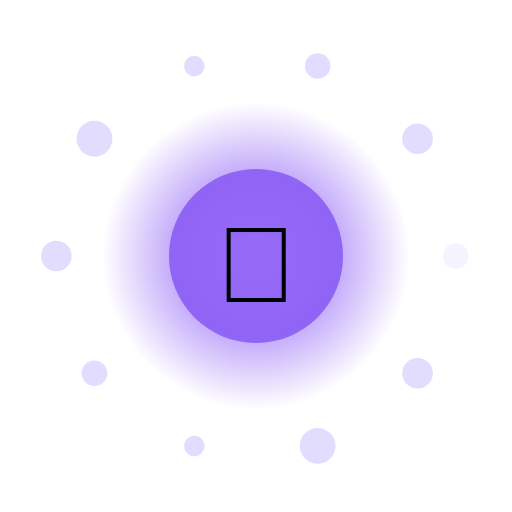
t = 0.00 s
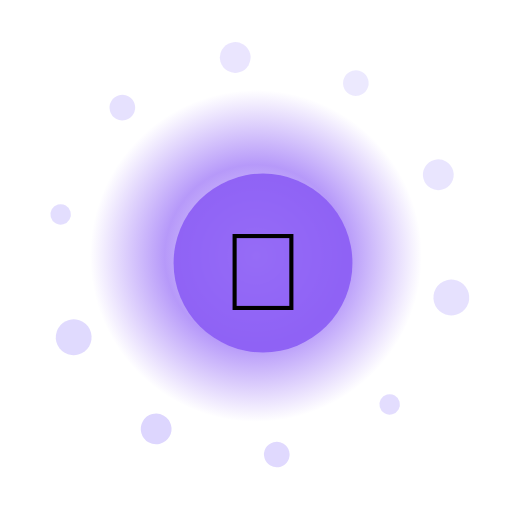
t = 1.50 s
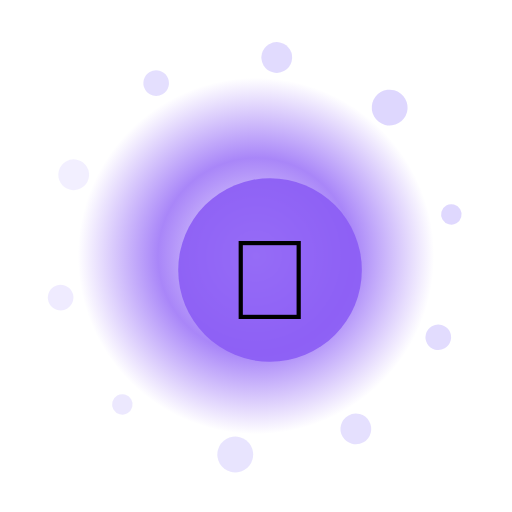
t = 3.00 s
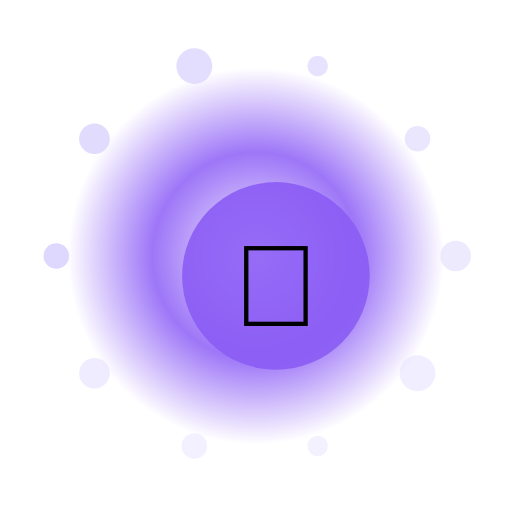
t = 4.50 s
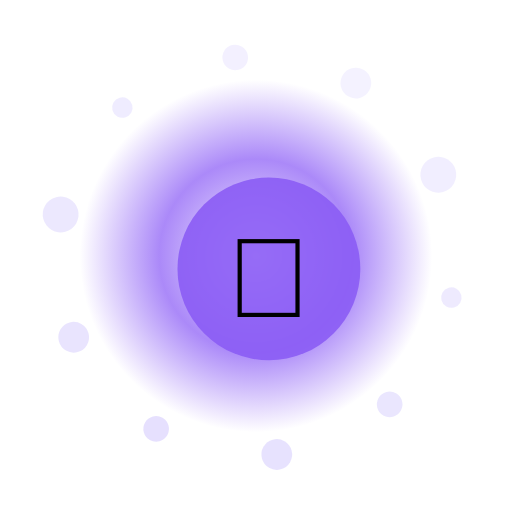
t = 6.00 s
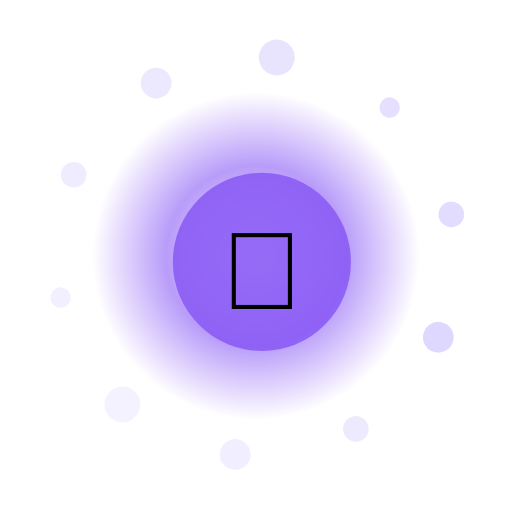
t = 7.50 s

The animated SVG that drew these frames (rendered in a browser with its animation timeline set to each time). Animation: 15 SMIL elements (animate=12,animateTransform=3); one cycle of 9.00 s, repeats indefinitely.

<?xml version="1.0" encoding="UTF-8"?>
<svg xmlns="http://www.w3.org/2000/svg" viewBox="0 0 200 200" width="200" height="200" style="background:transparent">
  <defs>
    <radialGradient id="g217" cx="50%" cy="50%" r="50%">
      <stop offset="0%" stop-color="#FFF" stop-opacity="0.95"/>
      <stop offset="55%" stop-color="#8B5CF6" stop-opacity="0.85"/>
      <stop offset="100%" stop-color="#8B5CF6" stop-opacity="0"/>
    </radialGradient>
    <filter id="glow217" x="-50%" y="-50%" width="200%" height="200%">
      <feGaussianBlur stdDeviation="3" result="b"/>
      <feMerge><feMergeNode in="b"/><feMergeNode in="SourceGraphic"/></feMerge>
    </filter>
  </defs>

  <!-- outer rotating rays -->
  <g filter="url(#glow217)">
    <g>
      <rect x="99" y="10" width="2" height="30" fill="#FFF" opacity="0.35" transform="rotate(0 100 100)"/><rect x="99" y="10" width="2" height="30" fill="#FFF" opacity="0.35" transform="rotate(30 100 100)"/><rect x="99" y="10" width="2" height="30" fill="#FFF" opacity="0.35" transform="rotate(60 100 100)"/><rect x="99" y="10" width="2" height="30" fill="#FFF" opacity="0.35" transform="rotate(90 100 100)"/><rect x="99" y="10" width="2" height="30" fill="#FFF" opacity="0.35" transform="rotate(120 100 100)"/><rect x="99" y="10" width="2" height="30" fill="#FFF" opacity="0.35" transform="rotate(150 100 100)"/><rect x="99" y="10" width="2" height="30" fill="#FFF" opacity="0.35" transform="rotate(180 100 100)"/><rect x="99" y="10" width="2" height="30" fill="#FFF" opacity="0.35" transform="rotate(210 100 100)"/><rect x="99" y="10" width="2" height="30" fill="#FFF" opacity="0.35" transform="rotate(240 100 100)"/><rect x="99" y="10" width="2" height="30" fill="#FFF" opacity="0.35" transform="rotate(270 100 100)"/><rect x="99" y="10" width="2" height="30" fill="#FFF" opacity="0.35" transform="rotate(300 100 100)"/><rect x="99" y="10" width="2" height="30" fill="#FFF" opacity="0.35" transform="rotate(330 100 100)"/>
      <animateTransform attributeName="transform" type="rotate" from="0 100 100" to="360 100 100" dur="7.0s" repeatCount="indefinite"/>
    </g>
  </g>

  <!-- pulsing aura -->
  <circle cx="100" cy="100" r="70" fill="url(#g217)">
    <animate attributeName="r" values="60;74;60" dur="1.81s" repeatCount="indefinite"/>
    <animate attributeName="opacity" values="0.6;1;0.6" dur="1.81s" repeatCount="indefinite"/>
  </circle>

  <!-- orbiting particles -->
  <g>
    <circle cx="178.0" cy="100.0" r="5" fill="#DDD6FE" opacity="0.85"><animate attributeName="opacity" values="0.3;1;0.3" dur="1.81s" begin="0.00s" repeatCount="indefinite"/></circle><circle cx="163.1" cy="145.8" r="6" fill="#DDD6FE" opacity="0.85"><animate attributeName="opacity" values="0.3;1;0.3" dur="1.81s" begin="0.12s" repeatCount="indefinite"/></circle><circle cx="124.1" cy="174.2" r="7" fill="#DDD6FE" opacity="0.85"><animate attributeName="opacity" values="0.3;1;0.3" dur="1.81s" begin="0.24s" repeatCount="indefinite"/></circle><circle cx="75.9" cy="174.2" r="4" fill="#DDD6FE" opacity="0.85"><animate attributeName="opacity" values="0.3;1;0.3" dur="1.81s" begin="0.36s" repeatCount="indefinite"/></circle><circle cx="36.9" cy="145.8" r="5" fill="#DDD6FE" opacity="0.85"><animate attributeName="opacity" values="0.3;1;0.3" dur="1.81s" begin="0.48s" repeatCount="indefinite"/></circle><circle cx="22.0" cy="100.0" r="6" fill="#DDD6FE" opacity="0.85"><animate attributeName="opacity" values="0.3;1;0.3" dur="1.81s" begin="0.60s" repeatCount="indefinite"/></circle><circle cx="36.9" cy="54.2" r="7" fill="#DDD6FE" opacity="0.85"><animate attributeName="opacity" values="0.3;1;0.3" dur="1.81s" begin="0.72s" repeatCount="indefinite"/></circle><circle cx="75.9" cy="25.8" r="4" fill="#DDD6FE" opacity="0.85"><animate attributeName="opacity" values="0.3;1;0.3" dur="1.81s" begin="0.84s" repeatCount="indefinite"/></circle><circle cx="124.1" cy="25.8" r="5" fill="#DDD6FE" opacity="0.85"><animate attributeName="opacity" values="0.3;1;0.3" dur="1.81s" begin="0.96s" repeatCount="indefinite"/></circle><circle cx="163.1" cy="54.2" r="6" fill="#DDD6FE" opacity="0.85"><animate attributeName="opacity" values="0.3;1;0.3" dur="1.81s" begin="1.08s" repeatCount="indefinite"/></circle>
    <animateTransform attributeName="transform" type="rotate" from="0 100 100" to="-360 100 100" dur="9.0s" repeatCount="indefinite"/>
  </g>

  <!-- core glyph -->
  <g>
    <circle cx="100" cy="100" r="34" fill="#8B5CF6" opacity="0.9"/>
    <text x="100" y="118" text-anchor="middle" font-size="42" font-family="Apple Color Emoji, Segoe UI Emoji, Noto Color Emoji, sans-serif">🦁</text>
    <animateTransform attributeName="transform" type="scale" values="1;1.08;1" dur="1.81s" additive="sum" repeatCount="indefinite"/>
  </g>

  <title>Jalwa Animals Owl</title>
</svg>
